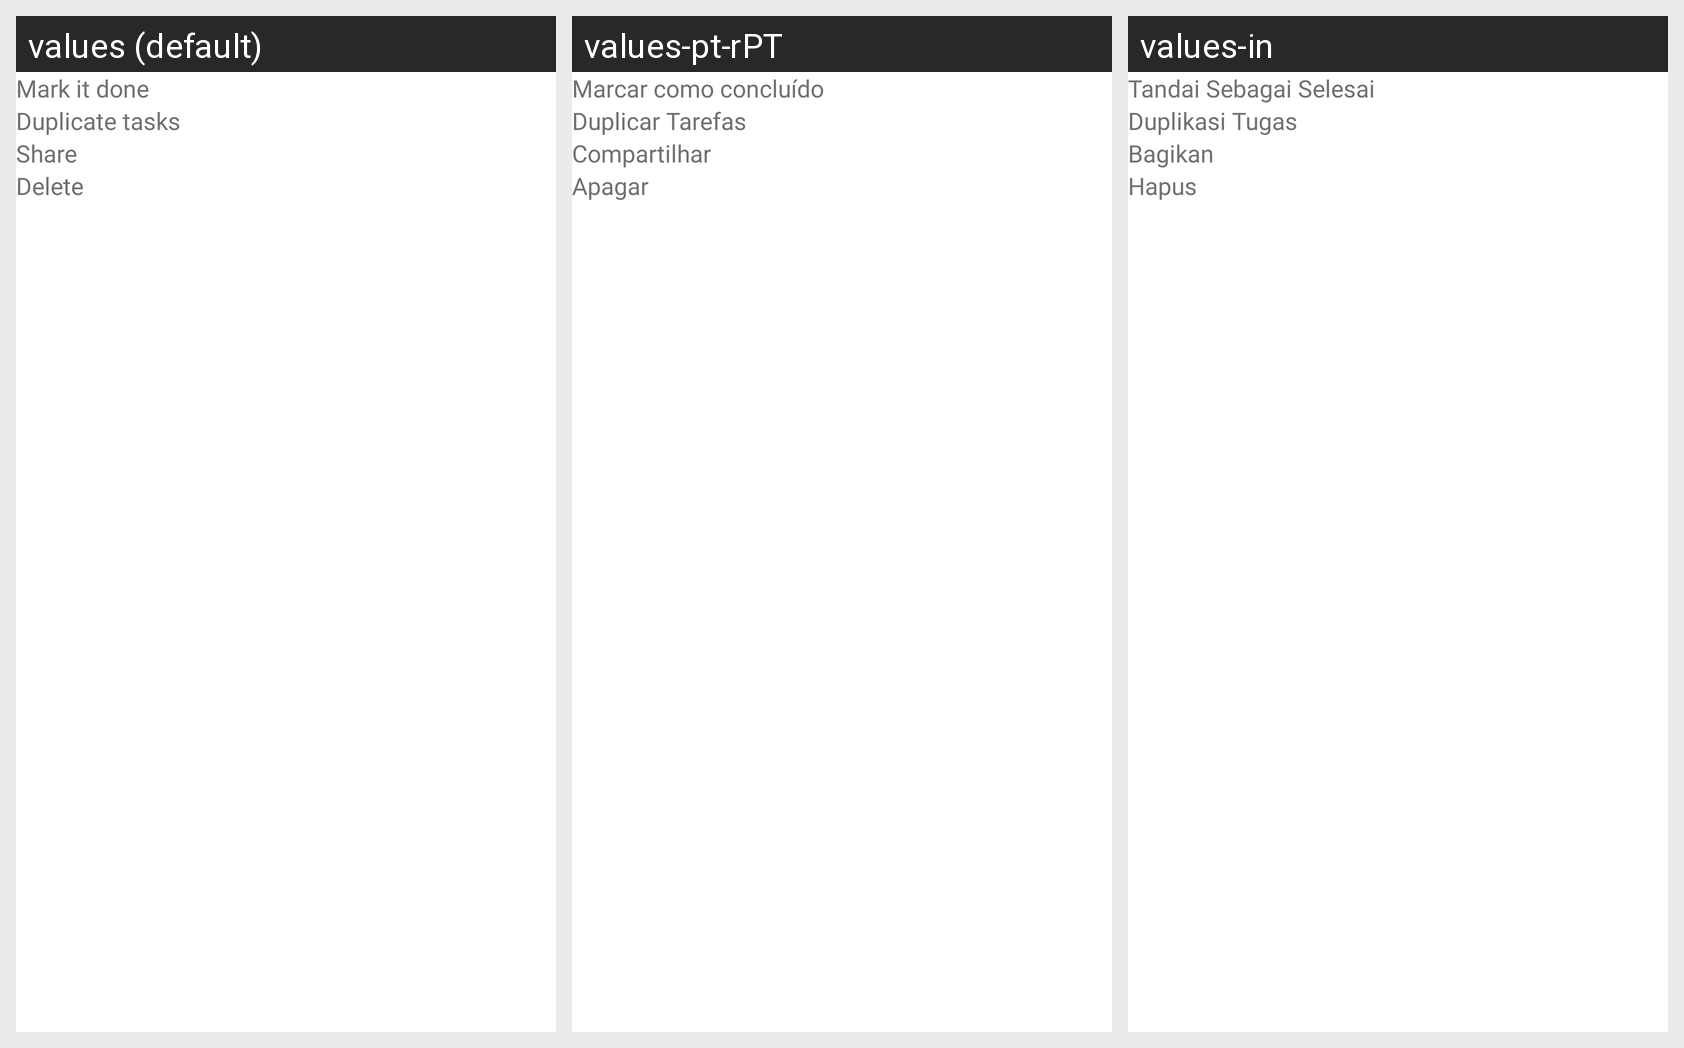

The Android screen above is rendered under several locales of the same app. Produce the string resources it draws, with the default and per-locale values.
Android screen res/layout/menu_detail_scrn.xml rendered under 3 locales, left to right: values (default), values-pt-rPT, values-in. Device: Nexus 5 (rendered at 1080×1920; each locale shown at half size, 540×960, under a caption strip naming it); theme Theme.Todolist.
Other locales in the repository, not shown: values-es-rES, values-fr-rFR, values-hi-rIN.
Strings drawn on this screen, with the default value and each locale's value (text and hints the layout hard-codes, and strings that could not be matched under every locale, appear in the picture but are not listed):

mark_it_done
  values: Mark it done
  values-pt-rPT: Marcar como concluído
  values-in: Tandai Sebagai Selesai

duplicate_tasks
  values: Duplicate tasks
  values-pt-rPT: Duplicar Tarefas
  values-in: Duplikasi Tugas

share
  values: Share
  values-pt-rPT: Compartilhar
  values-in: Bagikan

delete
  values: Delete
  values-pt-rPT: Apagar
  values-in: Hapus
